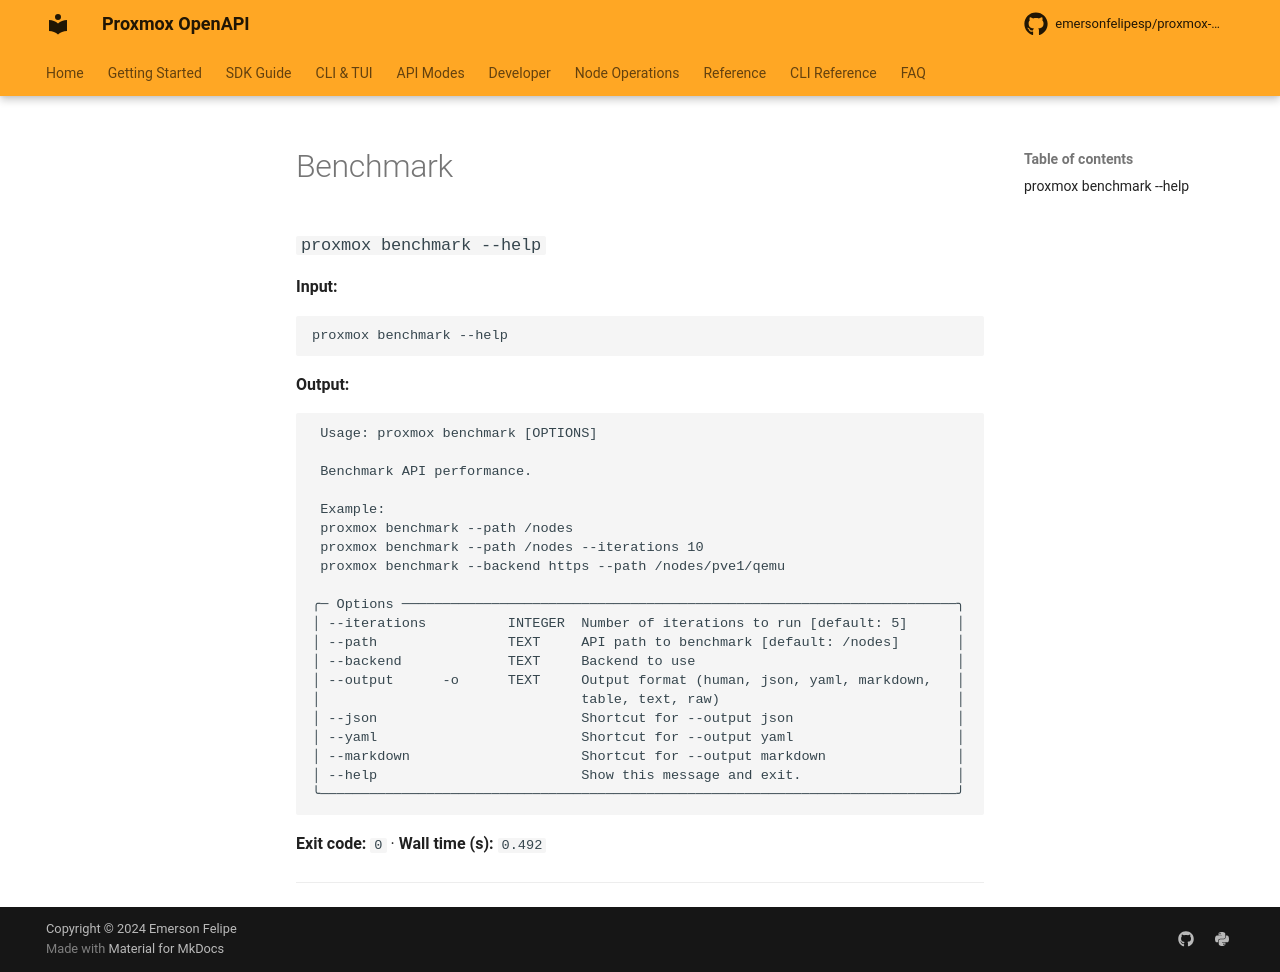

repository: emersonfelipesp/proxmox-sdk · page: reference/command-capture/benchmark/index.html · generator: mkdocs

# Benchmark

### `proxmox benchmark --help`

**Input:**

```bash
proxmox benchmark --help
```

**Output:**

```text
                                                                                
 Usage: proxmox benchmark [OPTIONS]                                             
                                                                                
 Benchmark API performance.                                                     
                                                                                
 Example:                                                                       
 proxmox benchmark --path /nodes                                                
 proxmox benchmark --path /nodes --iterations 10                                
 proxmox benchmark --backend https --path /nodes/pve1/qemu                      
                                                                                
╭─ Options ────────────────────────────────────────────────────────────────────╮
│ --iterations          INTEGER  Number of iterations to run [default: 5]      │
│ --path                TEXT     API path to benchmark [default: /nodes]       │
│ --backend             TEXT     Backend to use                                │
│ --output      -o      TEXT     Output format (human, json, yaml, markdown,   │
│                                table, text, raw)                             │
│ --json                         Shortcut for --output json                    │
│ --yaml                         Shortcut for --output yaml                    │
│ --markdown                     Shortcut for --output markdown                │
│ --help                         Show this message and exit.                   │
╰──────────────────────────────────────────────────────────────────────────────╯


--- stderr ---
<string>:540: UserWarning: Field name "schema" in "GetClusterAcmeChallengeSchemaResponseItem" shadows an attribute in parent "ProxmoxBaseModel"
<string>:540: UserWarning: Field name "schema" in "GetClusterAcmeChallengeSchemaResponseItem" shadows an attribute in parent "ProxmoxBaseModel"
```

**Exit code:** `0`  ·  **Wall time (s):** `8.261`

---
